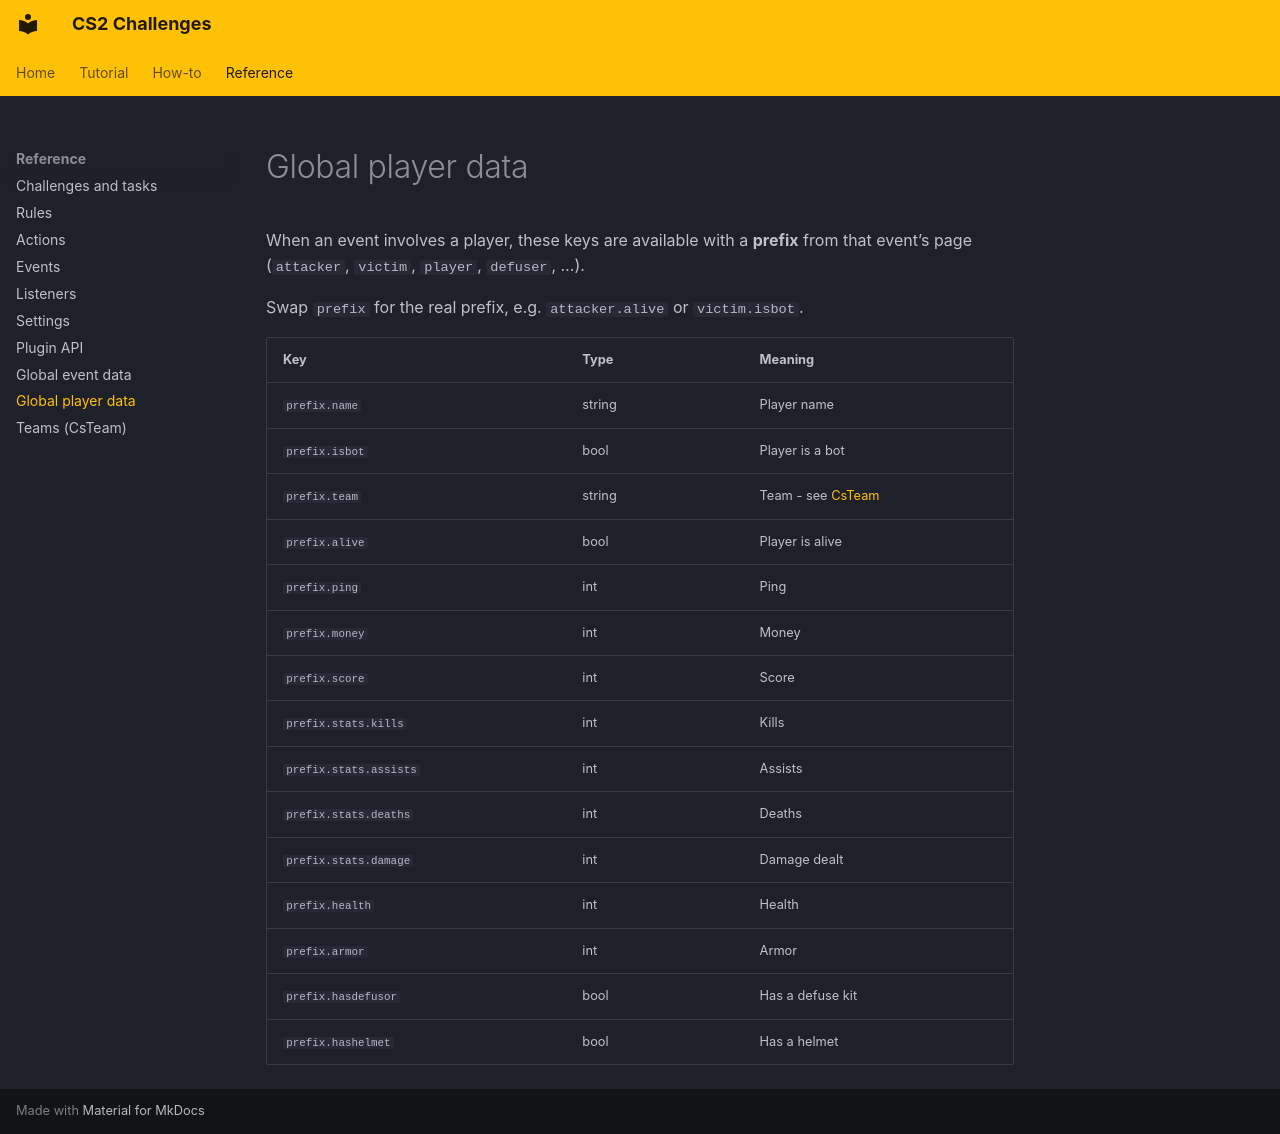

repository: Kandru/cs2-challenges · page: rules/GlobalPlayerData/index.html · generator: mkdocs

# Global player data

When an event involves a player, these keys are available with a **prefix** from that event’s page (`attacker`, `victim`, `player`, `defuser`, …).

Swap `prefix` for the real prefix, e.g. `attacker.alive` or `victim.isbot`.

| Key | Type | Meaning |
|-----|------|---------|
| `prefix.name` | string | Player name |
| `prefix.isbot` | bool | Player is a bot |
| `prefix.team` | string | Team - see [CsTeam](../enums/CsTeam.md) |
| `prefix.alive` | bool | Player is alive |
| `prefix.ping` | int | Ping |
| `prefix.money` | int | Money |
| `prefix.score` | int | Score |
| `prefix.stats.kills` | int | Kills |
| `prefix.stats.assists` | int | Assists |
| `prefix.stats.deaths` | int | Deaths |
| `prefix.stats.damage` | int | Damage dealt |
| `prefix.health` | int | Health |
| `prefix.armor` | int | Armor |
| `prefix.hasdefusor` | bool | Has a defuse kit |
| `prefix.hashelmet` | bool | Has a helmet |
